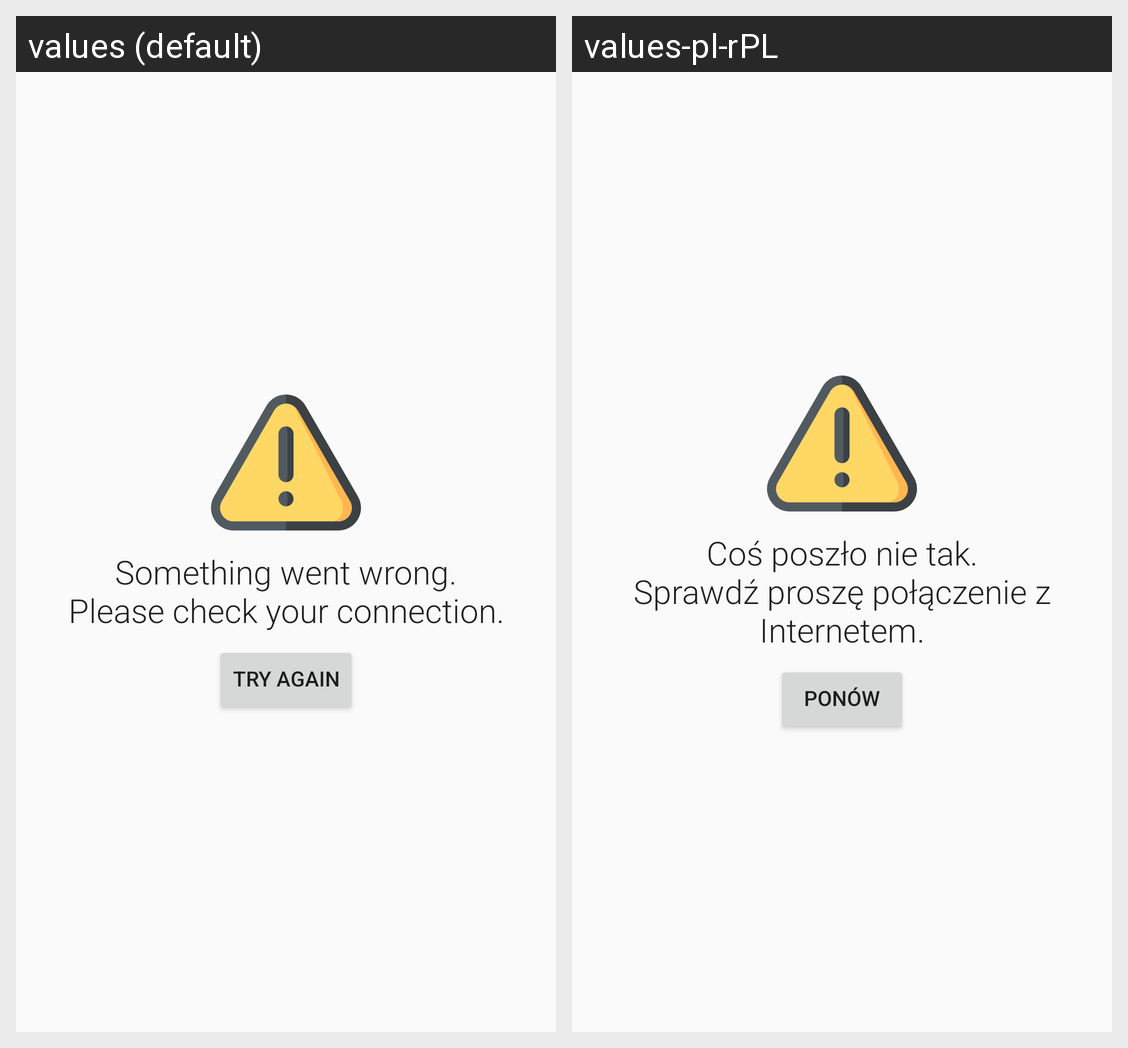

Here is an Android app screen in its default locale and in the app's own translations. Write out the translated-string differences for the strings that appear on this screen.
Android screen res/layout/error_view.xml rendered under 2 locales, left to right: values (default), values-pl-rPL. Device: Nexus 5 (rendered at 1080×1920; each locale shown at half size, 540×960, under a caption strip naming it); theme AppTheme.
Strings drawn on this screen, with the default value and each locale's value (text and hints the layout hard-codes, and strings that could not be matched under every locale, appear in the picture but are not listed):

somethingWentWrong
  values: Something went wrong.
      Please check your connection.
  values-pl-rPL: Coś poszło nie tak.
      Sprawdź proszę połączenie z Internetem.

tryAgain
  values: TRY AGAIN
  values-pl-rPL: PONÓW
